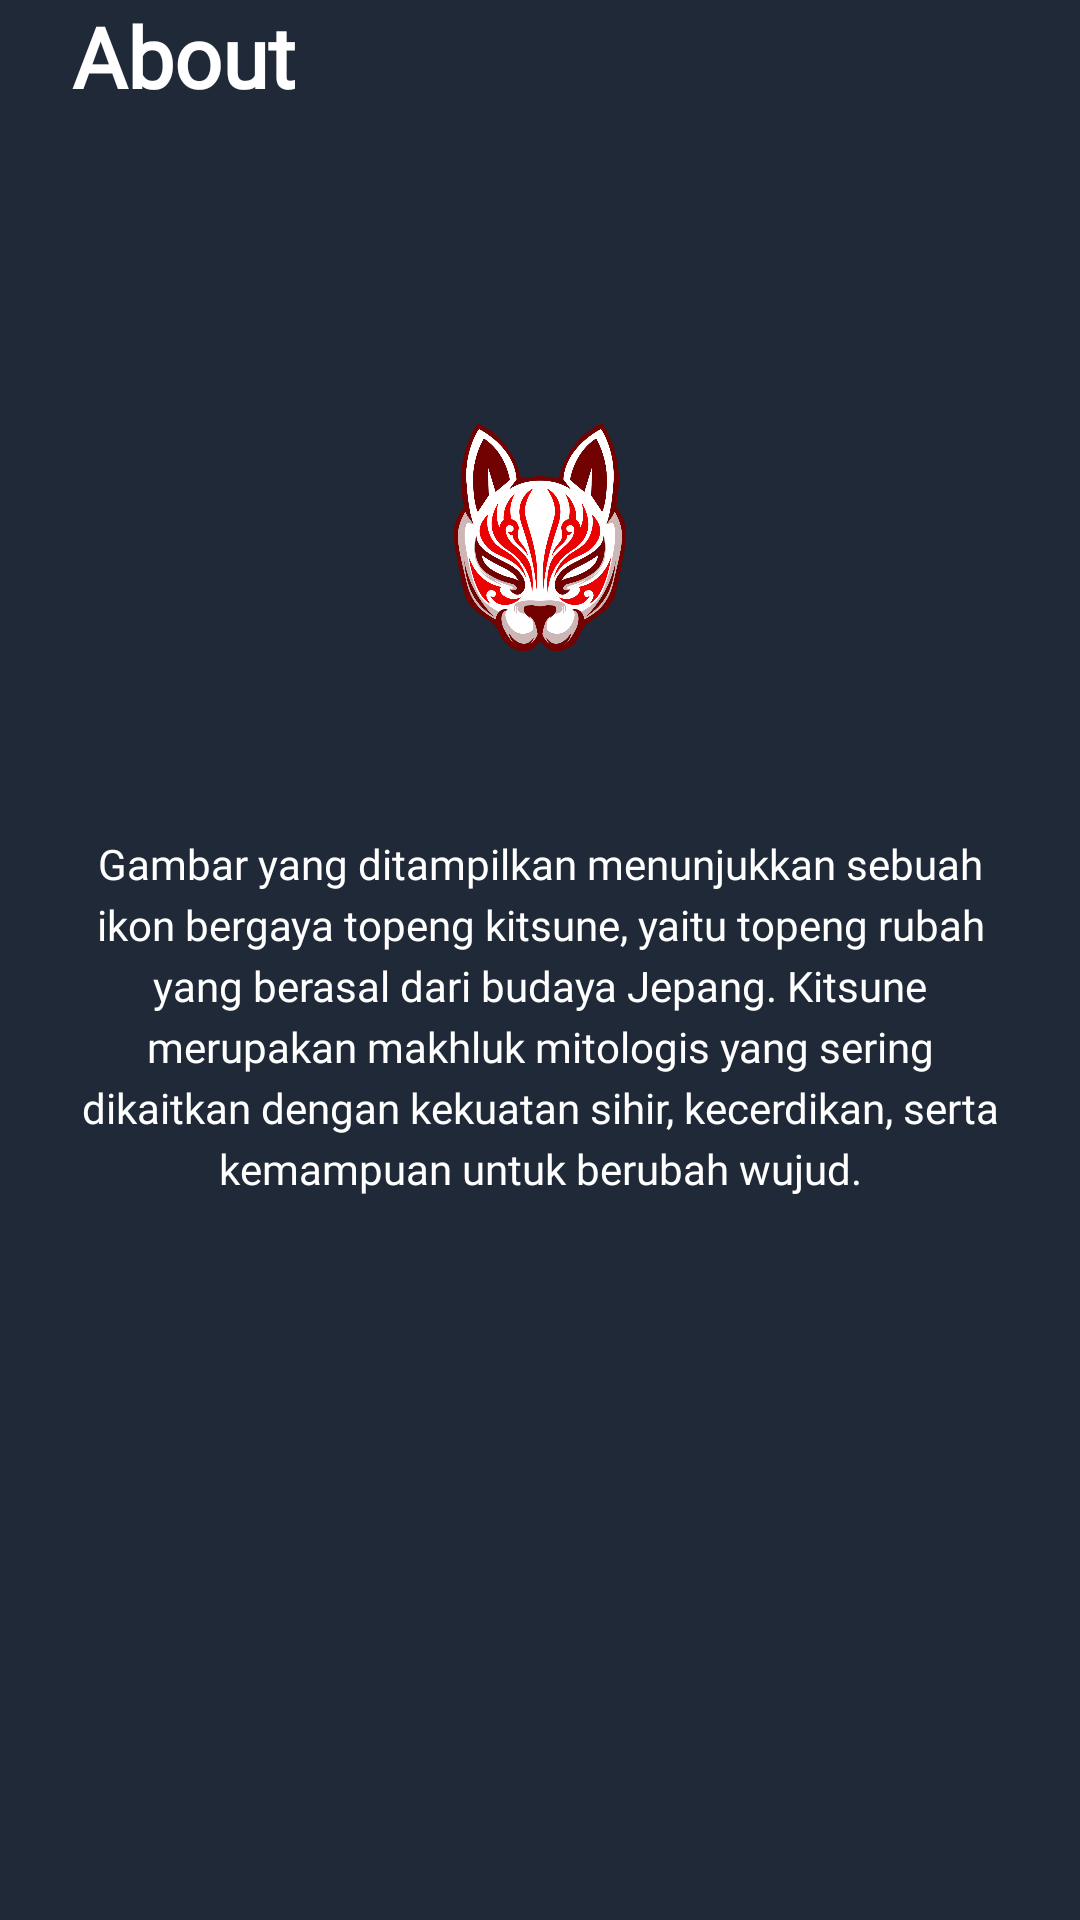

Android layout source for this screen:
<!-- AndroidManifest.xml: application theme Theme.AnimeDXD -->
<!-- res/layout/fragment_about.xml -->
<?xml version="1.0" encoding="utf-8"?>
<androidx.constraintlayout.widget.ConstraintLayout xmlns:android="http://schemas.android.com/apk/res/android"
    xmlns:app="http://schemas.android.com/apk/res-auto"
    xmlns:tools="http://schemas.android.com/tools"
    android:layout_width="match_parent"
    android:layout_height="match_parent"
    android:background="@color/darkBlue"
    tools:context=".about.AboutFragment">

    <TextView
        android:id="@+id/title_about"
        android:layout_width="wrap_content"
        android:layout_height="wrap_content"
        android:layout_marginStart="24dp"
        android:text="About"
        android:fontFamily="@font/montserrat_bold"
        android:textColor="@color/white"
        android:textSize="28sp"
        android:textStyle="bold"
        app:layout_constraintStart_toStartOf="parent"
        tools:layout_editor_absoluteY="88dp"
        tools:ignore="MissingConstraints" />

    <TextView
        android:id="@+id/text_greeting_about"
        android:layout_width="wrap_content"
        android:layout_height="wrap_content"
        android:layout_marginTop="8dp"
        android:textColor="@color/white"
        android:textSize="20sp"
        android:fontFamily="@font/montserrat_semibold"
        app:layout_constraintStart_toStartOf="@id/title_about"
        app:layout_constraintTop_toBottomOf="@id/title_about"
        tools:text="Welcome, User" />

    <ImageView
        android:id="@+id/logo_main"
        android:layout_width="150dp"
        android:layout_height="150dp"
        android:layout_marginTop="32dp"
        android:src="@drawable/logo2"
        app:layout_constraintEnd_toEndOf="parent"
        app:layout_constraintStart_toStartOf="parent"
        app:layout_constraintTop_toBottomOf="@id/text_greeting_about" />

    <TextView
        android:id="@+id/text_app_description"
        android:layout_width="0dp"
        android:layout_height="wrap_content"
        android:layout_margin="24dp"
        android:gravity="center"
        android:lineSpacingExtra="4dp"
        android:fontFamily="@font/montserrat_regular"
        android:text="Gambar yang ditampilkan menunjukkan sebuah ikon bergaya topeng kitsune, yaitu topeng rubah yang berasal dari budaya Jepang. Kitsune merupakan makhluk mitologis yang sering dikaitkan dengan kekuatan sihir, kecerdikan, serta kemampuan untuk berubah wujud."
        android:textColor="@color/white"
        android:textSize="14sp"
        app:layout_constraintEnd_toEndOf="parent"
        app:layout_constraintStart_toStartOf="parent"
        app:layout_constraintTop_toBottomOf="@id/logo_main" />

</androidx.constraintlayout.widget.ConstraintLayout>
<!-- resources referenced by this layout -->
<resources>
  <color name="darkBlue">#1F2937</color>
  <color name="white">#FFFFFFFF</color>
  <!-- drawable logo2: png bitmap (drawable, 167574 bytes) -->
  <style name="Theme.AnimeDXD" parent="Base.Theme.AnimeDXD" />
  <style name="Base.Theme.AnimeDXD" parent="Theme.Material3.DayNight.NoActionBar">
          
          
          <item name="colorPrimary">@color/darkBlue</item>
          <item name="colorPrimaryVariant">@color/darkBlue</item>
          <item name="colorSecondary">@color/lightBlue</item>
      </style>
  <color name="lightBlue">#374151</color>
</resources>
